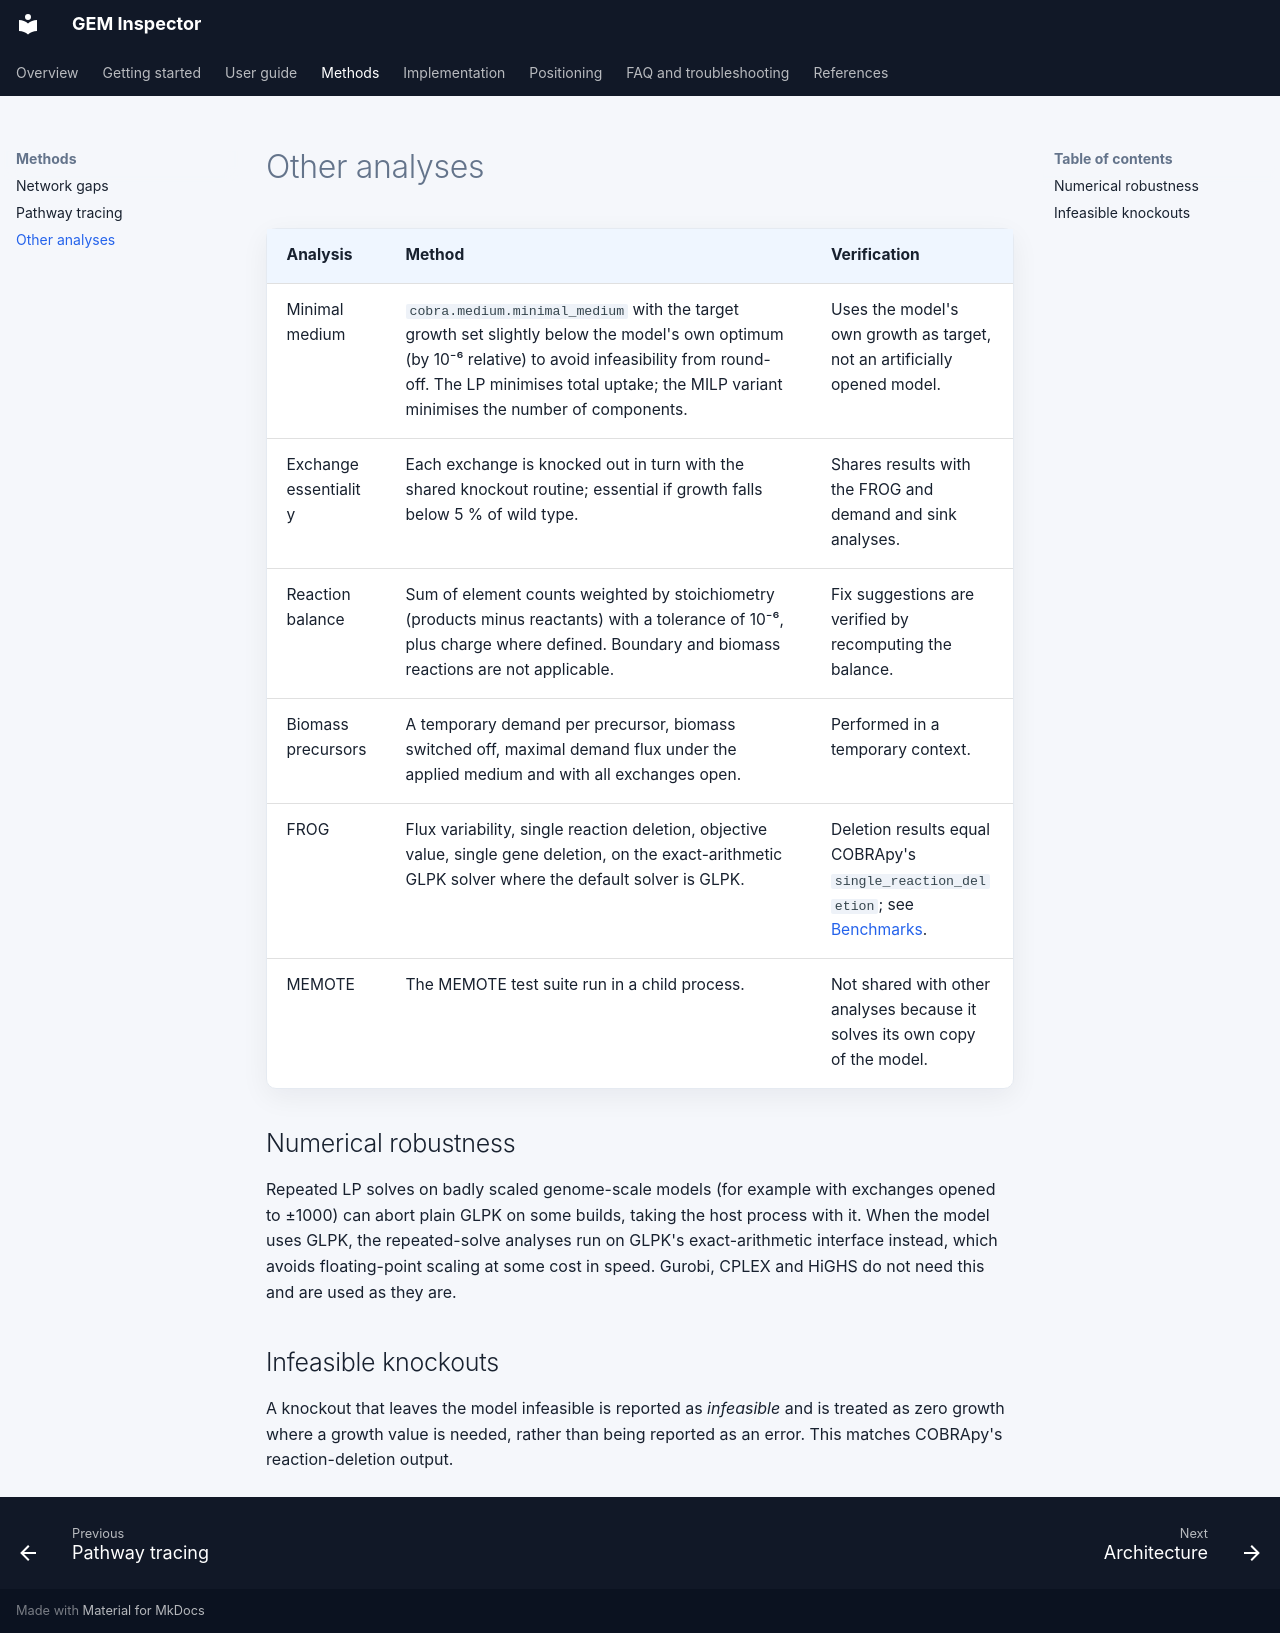

repository: RamanLab/GEM_Inspector · page: methods/other-analyses/index.html · generator: mkdocs

# Other analyses

| Analysis | Method | Verification |
|---|---|---|
| Minimal medium | `cobra.medium.minimal_medium` with the target growth set slightly below the model's own optimum (by 10⁻⁶ relative) to avoid infeasibility from round-off. The LP minimises total uptake; the MILP variant minimises the number of components. | Uses the model's own growth as target, not an artificially opened model. |
| Exchange essentiality | Each exchange is knocked out in turn with the shared knockout routine; essential if growth falls below 5 % of wild type. | Shares results with the FROG and demand and sink analyses. |
| Reaction balance | Sum of element counts weighted by stoichiometry (products minus reactants) with a tolerance of 10⁻⁶, plus charge where defined. Boundary and biomass reactions are not applicable. | Fix suggestions are verified by recomputing the balance. |
| Biomass precursors | A temporary demand per precursor, biomass switched off, maximal demand flux under the applied medium and with all exchanges open. | Performed in a temporary context. |
| FROG | Flux variability, single reaction deletion, objective value, single gene deletion, on the exact-arithmetic GLPK solver where the default solver is GLPK. | Deletion results equal COBRApy's `single_reaction_deletion`; see [Benchmarks](../benchmarks.md). |
| MEMOTE | The MEMOTE test suite run in a child process. | Not shared with other analyses because it solves its own copy of the model. |

## Numerical robustness

Repeated LP solves on badly scaled genome-scale models (for example with exchanges opened to ±1000) can abort plain GLPK on some builds, taking the host process with it. When the model uses GLPK, the repeated-solve analyses run on GLPK's exact-arithmetic interface instead, which avoids floating-point scaling at some cost in speed. Gurobi, CPLEX and HiGHS do not need this and are used as they are.

## Infeasible knockouts

A knockout that leaves the model infeasible is reported as *infeasible* and is treated as zero growth where a growth value is needed, rather than being reported as an error. This matches COBRApy's reaction-deletion output.
